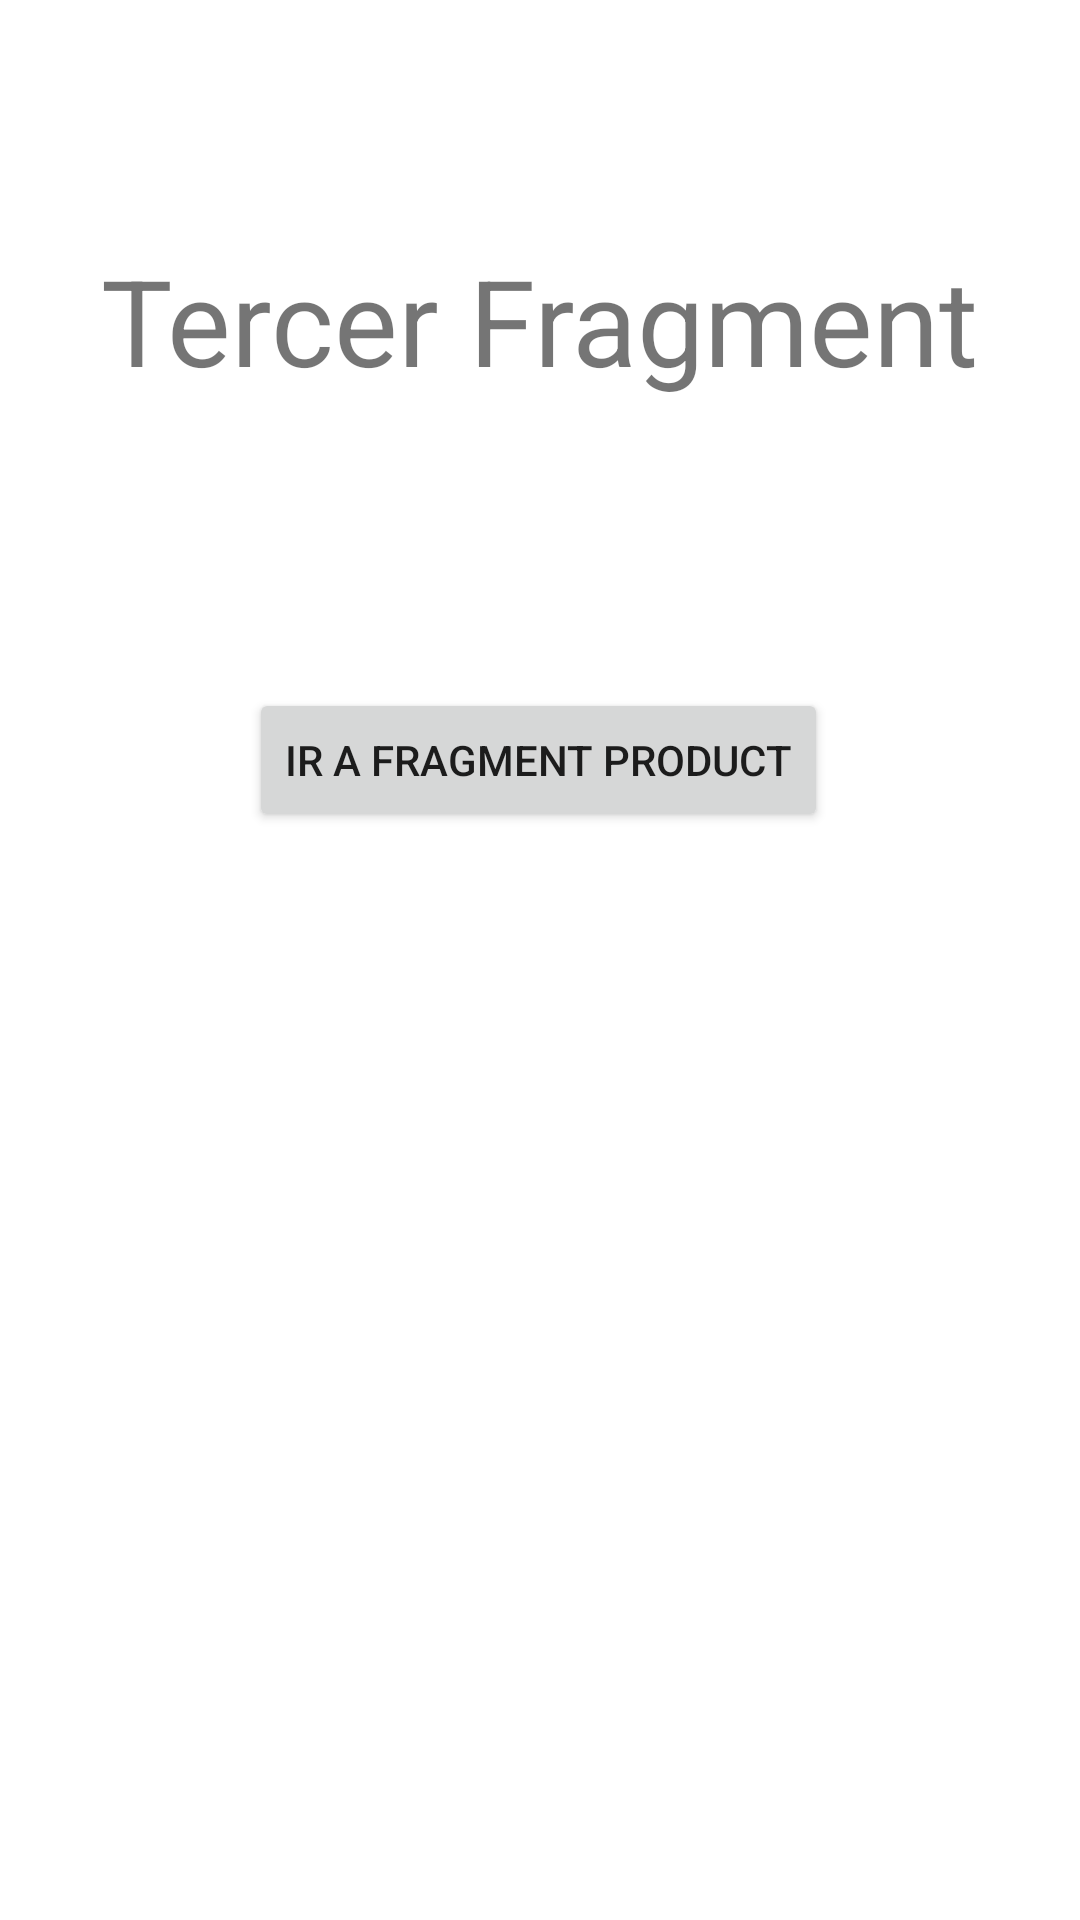

Layout XML and referenced resources for this Android screen:
<!-- AndroidManifest.xml: application theme Theme.012NavegandoEntreFragmentos -->
<!-- res/layout/fragment_tercer.xml -->
<?xml version="1.0" encoding="utf-8"?>
<androidx.constraintlayout.widget.ConstraintLayout xmlns:android="http://schemas.android.com/apk/res/android"
    xmlns:app="http://schemas.android.com/apk/res-auto"
    xmlns:tools="http://schemas.android.com/tools"
    android:layout_width="match_parent"
    android:layout_height="match_parent"
    tools:context=".TercerFragment">

    
    <TextView
        android:id="@+id/tvTexto3"
        android:layout_width="wrap_content"
        android:layout_height="wrap_content"
        android:layout_marginTop="80dp"
        android:text="Tercer Fragment"
        android:textSize="40sp"
        app:layout_constraintEnd_toEndOf="parent"
        app:layout_constraintStart_toStartOf="parent"
        app:layout_constraintTop_toTopOf="parent" />


    <TextView
        android:id="@+id/tvSuma"
        android:layout_width="wrap_content"
        android:layout_height="wrap_content"
        android:layout_marginTop="356dp"
        android:text=""
        android:textSize="40sp"
        app:layout_constraintEnd_toEndOf="parent"
        app:layout_constraintStart_toStartOf="parent"
        app:layout_constraintTop_toTopOf="parent" />

    <Button
        android:id="@+id/btnIrAFragmentProduct"
        android:layout_width="wrap_content"
        android:layout_height="wrap_content"
        android:layout_marginTop="96dp"
        android:text="Ir A Fragment Product"
        app:layout_constraintEnd_toEndOf="parent"
        app:layout_constraintHorizontal_bias="0.498"
        app:layout_constraintStart_toStartOf="parent"
        app:layout_constraintTop_toBottomOf="@+id/tvTexto3" />

</androidx.constraintlayout.widget.ConstraintLayout>
<!-- resources referenced by this layout -->
<resources>
  <style name="Theme.012NavegandoEntreFragmentos" parent="Theme.MaterialComponents.DayNight.DarkActionBar">
          
          <item name="colorPrimary">@color/purple_500</item>
          <item name="colorPrimaryVariant">@color/purple_700</item>
          <item name="colorOnPrimary">@color/white</item>
          
          <item name="colorSecondary">@color/teal_200</item>
          <item name="colorSecondaryVariant">@color/teal_700</item>
          <item name="colorOnSecondary">@color/black</item>
          
          <item name="android:statusBarColor" tools:targetApi="l">?attr/colorPrimaryVariant</item>
          
      </style>
  <!-- not gathered from this repository: default colours our renderer supplied (Android Studio template values) -->
  <color name="purple_500">#FF6200EE</color>
  <color name="purple_700">#FF3700B3</color>
  <color name="teal_200">#FF03DAC5</color>
  <color name="teal_700">#FF018786</color>
  <color name="black">#FF000000</color>
  <color name="white">#FFFFFFFF</color>
</resources>
